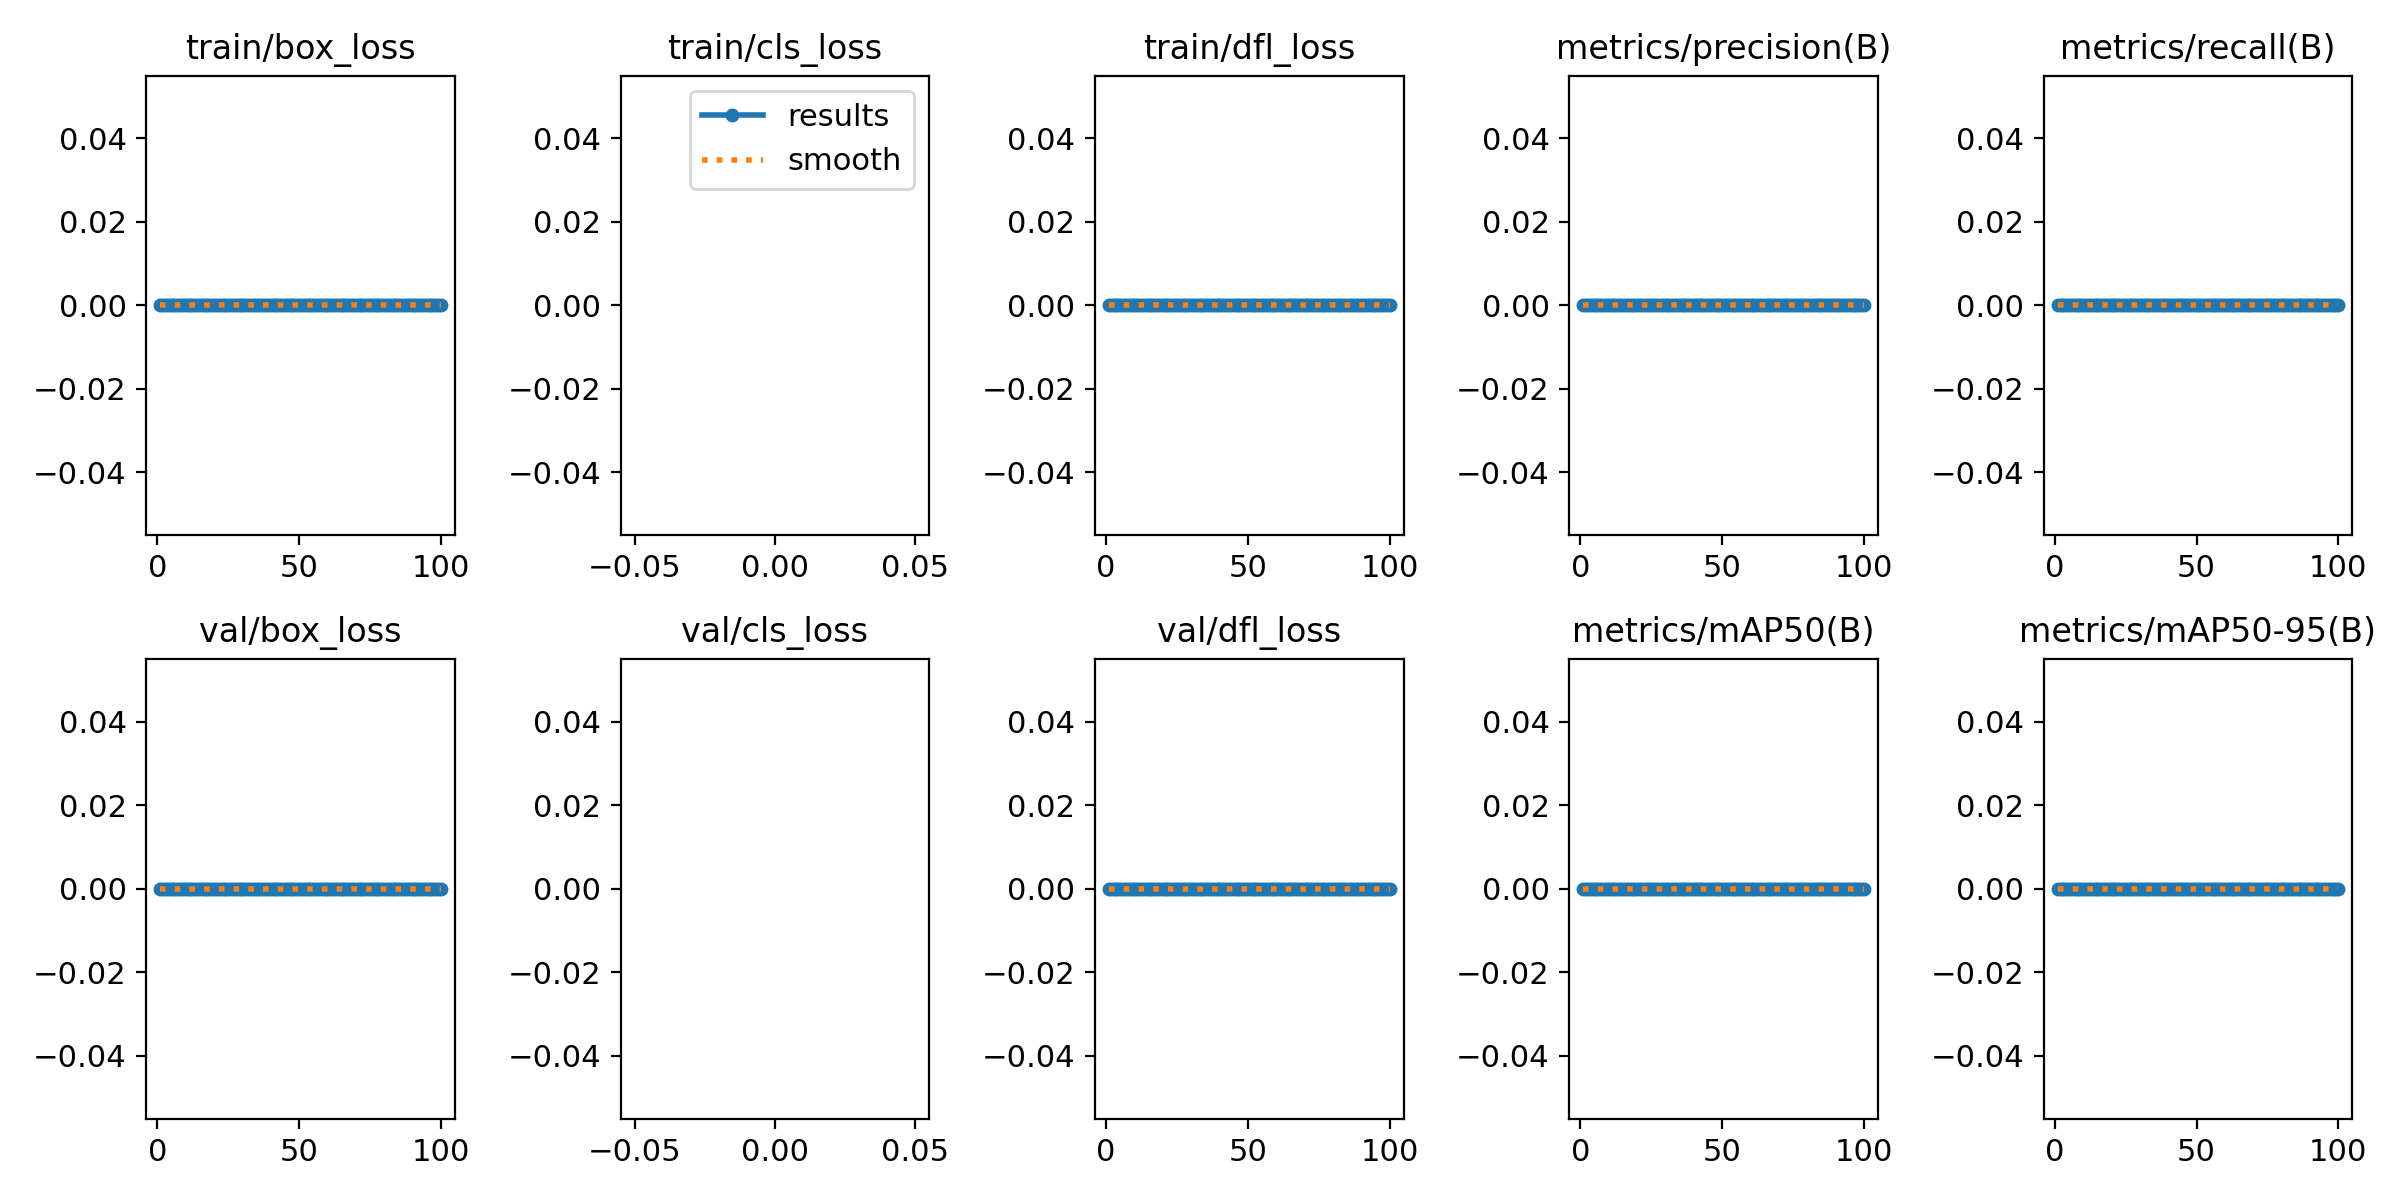

The file beside this chart, header and first rows:
epoch, train/box_loss, train/cls_loss, train/dfl_loss, metrics/precision(B), metrics/recall(B), metrics/mAP50(B), metrics/mAP50-95(B), val/box_loss, val/cls_loss, val/dfl_loss, lr/pg0, lr/pg1, lr/pg2
1, 0, nan, 0, 0, 0, 0, 0, 0, nan, 0, 2e-05, 2e-05, 2e-05
2, 0, nan, 0, 0, 0, 0, 0, 0, nan, 0, 4.9505e-05, 4.9505e-05, 4.9505e-05
3, 0, nan, 0, 0, 0, 0, 0, 0, nan, 0, 7.8416e-05, 7.8416e-05, 7.8416e-05
4, 0, nan, 0, 0, 0, 0, 0, 0, nan, 0, 0.0001067, 0.0001067, 0.0001067
5, 0, nan, 0, 0, 0, 0, 0, 0, nan, 0, 0.0001345, 0.0001345, 0.0001345
6, 0, nan, 0, 0, 0, 0, 0, 0, nan, 0, 0.0001616, 0.0001616, 0.0001616
7, 0, nan, 0, 0, 0, 0, 0, 0, nan, 0, 0.0001881, 0.0001881, 0.0001881
8, 0, nan, 0, 0, 0, 0, 0, 0, nan, 0, 0.0002141, 0.0002141, 0.0002141
9, 0, nan, 0, 0, 0, 0, 0, 0, nan, 0, 0.0002394, 0.0002394, 0.0002394
10, 0, nan, 0, 0, 0, 0, 0, 0, nan, 0, 0.0002642, 0.0002642, 0.0002642
11, 0, nan, 0, 0, 0, 0, 0, 0, nan, 0, 0.0002883, 0.0002883, 0.0002883
12, 0, nan, 0, 0, 0, 0, 0, 0, nan, 0, 0.0003119, 0.0003119, 0.0003119
13, 0, nan, 0, 0, 0, 0, 0, 0, nan, 0, 0.0003349, 0.0003349, 0.0003349
14, 0, nan, 0, 0, 0, 0, 0, 0, nan, 0, 0.0003572, 0.0003572, 0.0003572
15, 0, nan, 0, 0, 0, 0, 0, 0, nan, 0, 0.000379, 0.000379, 0.000379
16, 0, nan, 0, 0, 0, 0, 0, 0, nan, 0, 0.0004002, 0.0004002, 0.0004002
17, 0, nan, 0, 0, 0, 0, 0, 0, nan, 0, 0.0004208, 0.0004208, 0.0004208
18, 0, nan, 0, 0, 0, 0, 0, 0, nan, 0, 0.0004408, 0.0004408, 0.0004408
19, 0, nan, 0, 0, 0, 0, 0, 0, nan, 0, 0.0004602, 0.0004602, 0.0004602
20, 0, nan, 0, 0, 0, 0, 0, 0, nan, 0, 0.000479, 0.000479, 0.000479
21, 0, nan, 0, 0, 0, 0, 0, 0, nan, 0, 0.0004972, 0.0004972, 0.0004972
22, 0, nan, 0, 0, 0, 0, 0, 0, nan, 0, 0.0005149, 0.0005149, 0.0005149
23, 0, nan, 0, 0, 0, 0, 0, 0, nan, 0, 0.0005319, 0.0005319, 0.0005319
24, 0, nan, 0, 0, 0, 0, 0, 0, nan, 0, 0.0005483, 0.0005483, 0.0005483
25, 0, nan, 0, 0, 0, 0, 0, 0, nan, 0, 0.0005642, 0.0005642, 0.0005642
26, 0, nan, 0, 0, 0, 0, 0, 0, nan, 0, 0.0005794, 0.0005794, 0.0005794
27, 0, nan, 0, 0, 0, 0, 0, 0, nan, 0, 0.0005941, 0.0005941, 0.0005941
28, 0, nan, 0, 0, 0, 0, 0, 0, nan, 0, 0.0006081, 0.0006081, 0.0006081
29, 0, nan, 0, 0, 0, 0, 0, 0, nan, 0, 0.0006216, 0.0006216, 0.0006216
30, 0, nan, 0, 0, 0, 0, 0, 0, nan, 0, 0.0006345, 0.0006345, 0.0006345
31, 0, nan, 0, 0, 0, 0, 0, 0, nan, 0, 0.0006468, 0.0006468, 0.0006468
32, 0, nan, 0, 0, 0, 0, 0, 0, nan, 0, 0.0006584, 0.0006584, 0.0006584
33, 0, nan, 0, 0, 0, 0, 0, 0, nan, 0, 0.0006695, 0.0006695, 0.0006695
34, 0, nan, 0, 0, 0, 0, 0, 0, nan, 0, 0.0006733, 0.0006733, 0.0006733
35, 0, nan, 0, 0, 0, 0, 0, 0, nan, 0, 0.0006733, 0.0006733, 0.0006733
36, 0, nan, 0, 0, 0, 0, 0, 0, nan, 0, 0.0006634, 0.0006634, 0.0006634
37, 0, nan, 0, 0, 0, 0, 0, 0, nan, 0, 0.0006535, 0.0006535, 0.0006535
38, 0, nan, 0, 0, 0, 0, 0, 0, nan, 0, 0.0006436, 0.0006436, 0.0006436
39, 0, nan, 0, 0, 0, 0, 0, 0, nan, 0, 0.0006337, 0.0006337, 0.0006337
40, 0, nan, 0, 0, 0, 0, 0, 0, nan, 0, 0.0006238, 0.0006238, 0.0006238
41, 0, nan, 0, 0, 0, 0, 0, 0, nan, 0, 0.0006139, 0.0006139, 0.0006139
42, 0, nan, 0, 0, 0, 0, 0, 0, nan, 0, 0.000604, 0.000604, 0.000604
43, 0, nan, 0, 0, 0, 0, 0, 0, nan, 0, 0.0005941, 0.0005941, 0.0005941
44, 0, nan, 0, 0, 0, 0, 0, 0, nan, 0, 0.0005842, 0.0005842, 0.0005842
45, 0, nan, 0, 0, 0, 0, 0, 0, nan, 0, 0.0005743, 0.0005743, 0.0005743
46, 0, nan, 0, 0, 0, 0, 0, 0, nan, 0, 0.0005644, 0.0005644, 0.0005644
47, 0, nan, 0, 0, 0, 0, 0, 0, nan, 0, 0.0005545, 0.0005545, 0.0005545
48, 0, nan, 0, 0, 0, 0, 0, 0, nan, 0, 0.0005446, 0.0005446, 0.0005446
49, 0, nan, 0, 0, 0, 0, 0, 0, nan, 0, 0.0005347, 0.0005347, 0.0005347
50, 0, nan, 0, 0, 0, 0, 0, 0, nan, 0, 0.0005248, 0.0005248, 0.0005248
51, 0, nan, 0, 0, 0, 0, 0, 0, nan, 0, 0.0005149, 0.0005149, 0.0005149
52, 0, nan, 0, 0, 0, 0, 0, 0, nan, 0, 0.000505, 0.000505, 0.000505
53, 0, nan, 0, 0, 0, 0, 0, 0, nan, 0, 0.0004951, 0.0004951, 0.0004951
54, 0, nan, 0, 0, 0, 0, 0, 0, nan, 0, 0.0004852, 0.0004852, 0.0004852
55, 0, nan, 0, 0, 0, 0, 0, 0, nan, 0, 0.0004753, 0.0004753, 0.0004753
56, 0, nan, 0, 0, 0, 0, 0, 0, nan, 0, 0.0004654, 0.0004654, 0.0004654
57, 0, nan, 0, 0, 0, 0, 0, 0, nan, 0, 0.0004555, 0.0004555, 0.0004555
58, 0, nan, 0, 0, 0, 0, 0, 0, nan, 0, 0.0004456, 0.0004456, 0.0004456
59, 0, nan, 0, 0, 0, 0, 0, 0, nan, 0, 0.0004357, 0.0004357, 0.0004357
60, 0, nan, 0, 0, 0, 0, 0, 0, nan, 0, 0.0004258, 0.0004258, 0.0004258
... 40 more rows
